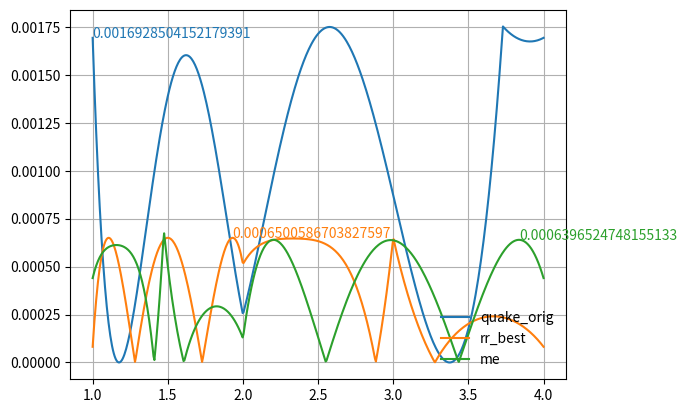

Here is the Python script that generated this plot:
import numpy as np
import matplotlib.pyplot as plt
import struct
from math import sqrt


def as_u32(f):
    s = struct.pack('=f', f)
    u = struct.unpack('=I', s)[0]
    # print(f, '=>',  u)
    return u

def as_f32(u):
    s = struct.pack('=I', u)
    f = struct.unpack('=f', s)[0]
    # print(u, '=>', f)
    return f


class Approx:
    def __init__(self, name, c1, c2, c3, xmax):
        self.name = name
        self.c1 = c1
        self.c2 = c2
        self.c3 = c3
        self.xmax = xmax

    def eval(self, x):
        u = as_u32(x)
        u = self.c1 - (u >> 1)
        f = as_f32(u)
        yapprox = self.c2 * f * (self.c3 - x*f*f)
        ytrue = 1.0/sqrt(x)
        return abs(yapprox - ytrue) / ytrue
        # y.u = 0x5f1ffff9 - (y.u >> 1); 0.703952253f * y.f * (2.389244556f - x * y.f * y.f)

    def plot(self):
        x = np.linspace(1.0, 4.0, num=512)
        # c3 = np.linspace(1, 6, num=512)
        # c2 = np.linspace(0.2, 1.0, num=512)
        x = np.append(x, self.xmax)
        x.sort()
        y = [self.eval(xx) for xx in x]
        plt.plot(x, y, '-', label=self.name)
        plt.annotate('{}'.format(self.eval(self.xmax)),
            (self.xmax, self.eval(self.xmax)), color=plt.gca().lines[-1].get_color())

def main():
   quake_orig = Approx('quake_orig', 0x5f3759df, 0.5, 3.0, 1)
   rr_lsq = Approx('rr_lsq', 0x5f1ad0a1,0.755897697, 2.27828001, 1)
   rr_best = Approx('rr_best', 0x5f1ffff9,0.703952253, 2.38924456, 1.9316406)
   # my_best1 = Approx('my_best1', 0x5f1ffcee, 0.703950703, 2.389243603, 1)
   # my_best2 = Approx('my_best2', 0x5f5f9f17, 0.250249714, 4.761075497, 1)
   my_best = Approx('me', 0x5f5e555c, 0.255280614, 4.698304653, 3.8359375)
   # my_best3 = Approx('my_best3', 0x5f2031e1, 0.698473573, 2.401543140)

   plt.figure(1)
   quake_orig.plot()
   # rr_lsq.plot()
   rr_best.plot()
   my_best.plot()
   plt.grid()
   plt.legend(loc='lower right', ncol=1, frameon=False)
   plt.show()

if __name__ == '__main__':
    main()
